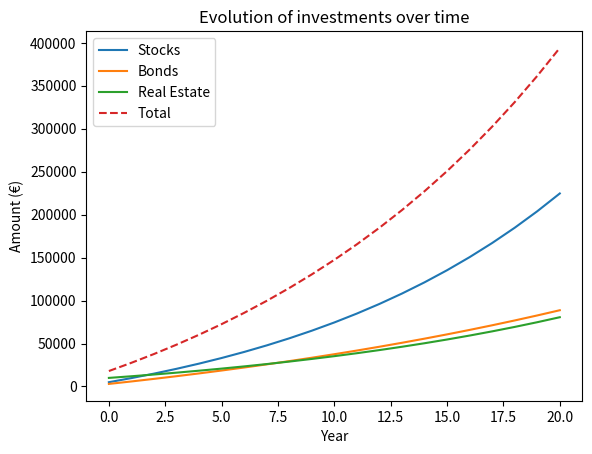

This figure's Python source:
import matplotlib.pyplot as plt

class InvestmentSimulator:
    def __init__(self, duration, initial_salary, savings_rate, currency="€"):
        """ This class simulates the evolution of investments over time.

        Args:
            duration (int): The duration of the simulation in years.
            inflation_rate (float): The inflation rate in percent.
            initial_salary (float): The initial salary in euros/usd.
            savings_rate (float): The percentage of the salary that is saved each month.
            currency (str): The currency of the simulation.
        """
        self.duration = duration
        self.inflation_rate = 0
        self.salary_changes = [(0, initial_salary)] 
        self.salary = initial_salary
        self.savings_rate = savings_rate / 100
        self.investments = []
        self.currency = currency

    def change_salary(self, year, new_salary):
        """ Change the salary at a given year.
        
        Args:
            year (int): The year at which the salary is changed.
            new_salary (float): The new salary in euros/usd.
        """
        self.salary_changes.append((year, new_salary))
        self.salary_changes.sort()

    def get_salary_for_year(self, year):
        """ Get the salary for a given year.
        
        Args:
            year (int): The year for which the salary is requested.
        """
        salary = self.salary_changes[0][1]
        for change_year, new_salary in self.salary_changes:
            if change_year > year:
                break
            salary = new_salary
        return salary

    def add_investment(self, name, rate, initial_amount, allocation_percentage, fees=0):
        """ Add an investment to the simulation.
        
        Args:
            name (str): The name of the investment.
            rate (float): The nominal rate of the investment in percent.
            initial_amount (float): The initial amount invested in euros/usd.
            allocation_percentage (float): The percentage of the salary that is invested each month.
            fees (float): The fees of the investment in percent.
        """
        monthly_amount = self.salary * self.savings_rate * (allocation_percentage / 100)
        self.investments.append({
            "name": name,
            "rate": rate / 100,
            "initial_amount": initial_amount,
            "monthly_amount": monthly_amount,
            "allocation_percentage": allocation_percentage / 100,
            "fees": fees / 100
        })

    def calculate_real_rate(self, nominal_rate, fees):
        """ Calculate the real rate of an investment.
        
        Args:
            nominal_rate (float): The nominal rate of the investment in percent.
            fees (float): The fees of the investment in percent.
        """
        real_rate = ((1 + nominal_rate) / (1 + self.inflation_rate)) - 1
        return real_rate - fees 

    def simulate_investment(self, investment):
        """ Simulate the evolution of an investment over time.
        
        Args:
            investment (dict): The investment to simulate.
        """
        real_rate = self.calculate_real_rate(investment["rate"], investment["fees"])
        final_amount = investment["initial_amount"] * (1 + real_rate) ** self.duration

        for _ in range(self.duration * 12):
            final_amount += investment["monthly_amount"] * (1 + real_rate) ** (_ // 12)

        return final_amount

    def simulate(self):
        """ Simulate the evolution of all investments over time. """
        results = []

        for investment in self.investments:
            final_amount = self.simulate_investment(investment)
            results.append((investment["name"], final_amount))

        return results

    def plot_investments(self):
        """ Plot the evolution of all investments over time. """
        total_final_amounts = [0] * (self.duration + 1)

        for investment in self.investments:
            final_amounts = []
            years = list(range(self.duration + 1))
            for year in years:
                final_amount = self.simulate_investment(investment, year)
                final_amounts.append(final_amount)
                total_final_amounts[year] += final_amount

                salary = self.get_salary_for_year(year)
                investment["monthly_amount"] = salary * self.savings_rate * investment["allocation_percentage"]

            plt.plot(years, final_amounts, label=investment["name"])

        plt.plot(years, total_final_amounts, label="Total", linestyle="--")

        plt.xlabel("Year")
        plt.ylabel("Amount ({})".format(self.currency))
        plt.title("Evolution of investments over time")
        plt.legend()
        plt.show()


    def simulate_investment(self, investment, duration=None):
        """ Simulate the evolution of an investment over time.
        
        Args:
            investment (dict): The investment to simulate.
            duration (int): The duration of the simulation in years.
        """
        if duration is None:
            duration = self.duration

        final_amount = investment["initial_amount"]
        monthly_amount = self.salary * self.savings_rate * investment["allocation_percentage"]

        for _ in range(duration * 12):
            salary = self.get_salary_for_year(_ // 12)
            monthly_amount = salary * self.savings_rate * investment["allocation_percentage"]
            final_amount += monthly_amount * (1 + investment["rate"] - self.inflation_rate) ** (_ // 12)

        return final_amount

if __name__ == "__main__":
    
    # Exemple d'utilisation
    simulator = InvestmentSimulator(duration=20, initial_salary=2000, savings_rate=40)

    simulator.add_investment("Stocks", rate=8, initial_amount=5000, allocation_percentage=50)
    simulator.add_investment("Bonds", rate=4, initial_amount=3000, allocation_percentage=30)
    simulator.add_investment("Real Estate", rate=6, initial_amount=10000, allocation_percentage=20)

    results = simulator.simulate()

    print(results)

    simulator.plot_investments()